Run: headless pygame with SDL's dummy video driver; simulated clock (each Clock.tick advances the game by its frame time, no real sleeping); random seed 0; keys injected as events and as key.get_pressed() state; mouse plan: one left click at the window centre at the start of phase 2, then a move to the lower-right quarter at the start of phase 3.
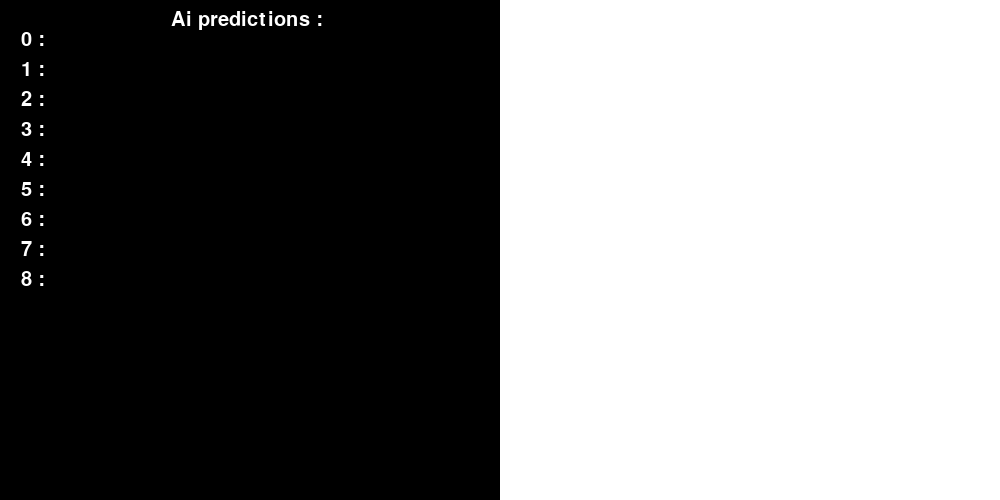
Frame 1 of 4 · flips 1–60 · no input
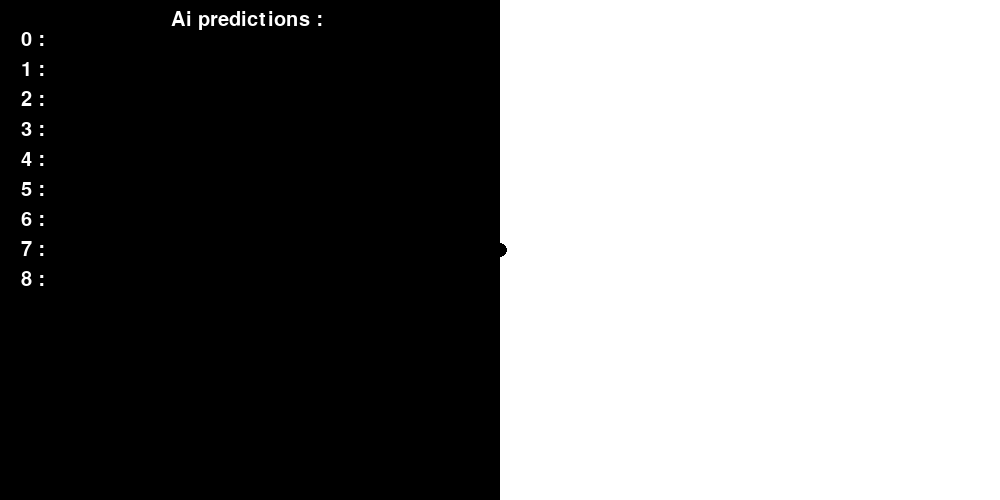
Frame 2 of 4 · flips 61–180 · clicked the window centre · tapped SPACE, RETURN · held RIGHT (→), D
Frame 3 of 4 · flips 181–300 · moved the mouse to the lower-right quarter · held DOWN (↓), S · screen unchanged from frame 2, image omitted
Frame 4 of 4 · flips 301–420 · held LEFT (←), A, UP (↑), W · screen unchanged from frame 3, image omitted

The pygame program that drew these frames:

import pygame

pygame.init()
screen = pygame.display.set_mode((1000, 500))

drawing_area = pygame.Rect(500, 0, 500, 500)
pygame.draw.rect(screen, "white", (500,0,500,500), 0)



pygame.display.set_caption("Image recognition")

game_running = True

my_font = pygame.font.Font(None, 30)

text = []

basic_text_surface = my_font.render('Ai predictions : ', True, "white")
basic_text_rect = basic_text_surface.get_rect(center=(500 / 2, 20))

text.append((basic_text_surface,basic_text_rect))

zero_text_surface = my_font.render('0 : ', True, "white")
zero_text_rect = basic_text_surface.get_rect(center=(100, 40))

text.append((zero_text_surface,zero_text_rect))

one_text_surface = my_font.render('1 : ', True, "white")
one_text_rect = basic_text_surface.get_rect(center=(100, 70))

text.append((one_text_surface,one_text_rect))

two_text_surface = my_font.render('2 : ', True, "white")
two_text_rect = basic_text_surface.get_rect(center=(100, 100))

text.append((two_text_surface,two_text_rect))

tree_text_surface = my_font.render('3 : ', True, "white")
tree_text_rect = basic_text_surface.get_rect(center=(100, 130))

text.append((tree_text_surface,tree_text_rect))

four_text_surface = my_font.render('4 : ', True, "white")
four_text_rect = basic_text_surface.get_rect(center=(100, 160))

text.append((four_text_surface,four_text_rect))


five_text_surface = my_font.render('5 : ', True, "white")
five_text_rect = basic_text_surface.get_rect(center=(100, 190))

text.append((five_text_surface,five_text_rect))

six_text_surface = my_font.render('6 : ', True, "white")
six_text_rect = basic_text_surface.get_rect(center=(100, 220))

text.append((six_text_surface,six_text_rect))

seven_text_surface = my_font.render('7 : ', True, "white")
seven_text_rect = basic_text_surface.get_rect(center=(100, 250))

text.append((seven_text_surface,seven_text_rect))

eight_text_surface = my_font.render('8 : ', True, "white")
eight_text_rect = basic_text_surface.get_rect(center=(100, 280))

text.append((eight_text_surface,eight_text_rect))

nine_text_surface = my_font.render('9 : ', True, "white")
nine_text_rect = basic_text_surface.get_rect(center=(100, 310))
def display_text ():
    for surface, rect in text:
        screen.blit(surface, rect)







while game_running:
    pygame.draw.rect(screen, "black", (0, 0, 500, 500), 0)
    display_text()

    for event in pygame.event.get():
        if event.type == pygame.QUIT:
            game_running = False
    if pygame.mouse.get_pressed() == (1, 0, 0):
        mouse_position = pygame.mouse.get_pos()
        if drawing_area.collidepoint(mouse_position):
            pygame.draw.circle(surface=screen, center=mouse_position, color="black", radius=7)
    if pygame.mouse.get_pressed() == (0, 0, 1):
        mouse_position = pygame.mouse.get_pos()
        if drawing_area.collidepoint(mouse_position):
            pygame.draw.circle(surface=screen, center=mouse_position, color="white", radius=10)
    if pygame.mouse.get_pressed() == (0, 1, 0):
        mouse_position = pygame.mouse.get_pos()
        if drawing_area.collidepoint(mouse_position):
            pygame.draw.rect(screen, "white", (500,0,500,500), 0)

    pygame.display.flip()
